Run: headless pygame with SDL's dummy video driver; simulated clock (each Clock.tick advances the game by its frame time, no real sleeping); random seed 0; keys injected as events and as key.get_pressed() state; mouse plan: one left click at the window centre at the start of phase 2, then a move to the lower-right quarter at the start of phase 3.
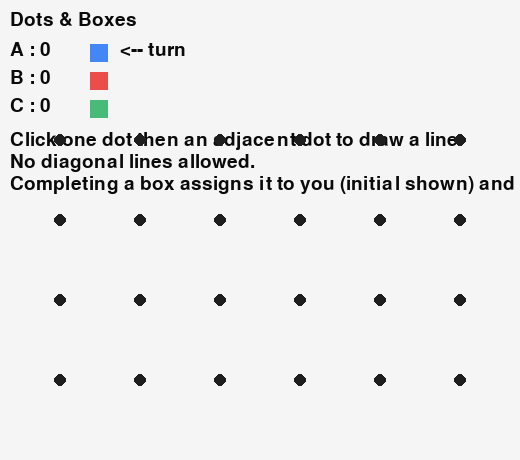
Frame 1 of 4 · flips 1–60 · no input
Frame 2 of 4 · flips 61–180 · clicked the window centre · tapped SPACE, RETURN · held RIGHT (→), D · screen unchanged from frame 1, image omitted
Frame 3 of 4 · flips 181–300 · moved the mouse to the lower-right quarter · held DOWN (↓), S · screen unchanged from frame 2, image omitted
Frame 4 of 4 · flips 301–420 · held LEFT (←), A, UP (↑), W · screen unchanged from frame 3, image omitted

The pygame program that drew these frames:

"""
Dots & Boxes (multi-player) - Boilerplate
Author: ChatGPT
Requirements:
 - Python 3.8+
 - pygame

How it works (short):
 - Grid of (rows x cols) dots. Cells/boxes are the spaces between 4 dots.
 - Players take turns drawing orthogonal edges between adjacent dots.
 - When a player draws the final edge of a box, that box is claimed and filled with that player's initial.
 - Score = number of boxes claimed by each player.
 - If a player completes >=1 box on their move they get another turn.
"""

import pygame
import sys
from typing import Tuple, List, Dict, Set

# ----------------------------- CONFIG -------------------------------- #
ROWS = 4            # number of dot rows (m)
COLS = 6            # number of dot cols (n)
DOT_RADIUS = 6
CELL_SIZE = 80      # pixels between adjacent dots (size of cell)
MARGIN = 60         # margin around the grid
LINE_WIDTH = 6      # width of drawn edges
BG_COLOR = (245, 245, 245)
DOT_COLOR = (30, 30, 30)
GRID_LINE_COLOR = (200, 200, 200)  # faint guides (optional)
TEXT_COLOR = (10, 10, 10)
FPS = 60

# Players configuration:
# Provide a list of player initials (strings, single char preferable).
PLAYERS = ["A", "B", "C"]  # example: three players. Change to 2+ initials as needed.

# Window size computed from grid + margin
WIDTH = MARGIN * 2 + (COLS - 1) * CELL_SIZE
HEIGHT = MARGIN * 2 + (ROWS - 1) * CELL_SIZE + 100  # extra space for UI at top/bottom

# ----------------------------- GAME STATE ----------------------------- #
# Represent dots as (r, c) with r in [0..ROWS-1], c in [0..COLS-1]
# Edges stored as frozenset of two dot tuples: frozenset({(r1,c1),(r2,c2)})
# Claimed boxes stored as dict mapping box (r,c) to player_idx who claimed it
# Box coordinates represent the top-left dot of the cell; valid box rows = 0..ROWS-2, cols=0..COLS-2

# Initialize structures
edges: Set[frozenset] = set()
claimed_boxes: Dict[Tuple[int,int], int] = {}
scores: List[int] = [0] * len(PLAYERS)
current_player_idx = 0
selected_dot: Tuple[int,int] or None = None

# ----------------------------- HELPERS -------------------------------- #
def dot_to_pixel(dot: Tuple[int,int]) -> Tuple[int,int]:
    """Convert grid dot (r,c) to screen pixel coordinates (x,y)."""
    r, c = dot
    x = MARGIN + c * CELL_SIZE
    y = MARGIN + r * CELL_SIZE + 80  # shift grid down to leave room for UI at top
    return x, y

def are_adjacent(d1: Tuple[int,int], d2: Tuple[int,int]) -> bool:
    """Return True if d1 and d2 are orthogonally adjacent (no diagonal)."""
    dr = abs(d1[0] - d2[0])
    dc = abs(d1[1] - d2[1])
    return (dr == 1 and dc == 0) or (dr == 0 and dc == 1)

def normalized_edge(d1: Tuple[int,int], d2: Tuple[int,int]) -> frozenset:
    """Return an immutable normalized representation of an edge between two dots."""
    return frozenset([d1, d2])

def boxes_adjacent_to_edge(edge: frozenset) -> List[Tuple[int,int]]:
    """Return up to two box positions (top-left coords) adjacent to a given edge."""
    # Convert frozenset to two endpoints
    pts = list(edge)
    (r1, c1), (r2, c2) = pts[0], pts[1]
    boxes = []
    if r1 == r2:  # horizontal edge, boxes above and below
        r = r1
        c_left = min(c1, c2)
        # box above uses top-left at (r-1, c_left)
        if r - 1 >= 0 and r - 1 <= ROWS - 2:
            boxes.append((r - 1, c_left))
        # box below uses top-left at (r, c_left)
        if r >= 0 and r <= ROWS - 2:
            boxes.append((r, c_left))
    elif c1 == c2:  # vertical edge, boxes left and right
        c = c1
        r_top = min(r1, r2)
        # box to left uses top-left at (r_top, c-1)
        if c - 1 >= 0 and c - 1 <= COLS - 2:
            boxes.append((r_top, c - 1))
        # box to right uses top-left at (r_top, c)
        if c >= 0 and c <= COLS - 2:
            boxes.append((r_top, c))
    return boxes

def box_edges(top_left: Tuple[int,int]) -> List[frozenset]:
    """Return the 4 edges (as frozenset pairs) that surround a box whose top-left dot is given."""
    r, c = top_left
    # corners: (r,c), (r,c+1), (r+1,c), (r+1,c+1)
    tl = (r, c)
    tr = (r, c+1)
    bl = (r+1, c)
    br = (r+1, c+1)
    return [
        normalized_edge(tl, tr),  # top
        normalized_edge(bl, br),  # bottom
        normalized_edge(tl, bl),  # left
        normalized_edge(tr, br),  # right
    ]

def check_and_claim_boxes(edge: frozenset, player_idx: int) -> int:
    """
    Check boxes adjacent to the newly placed edge.
    If a box has all 4 edges and is unclaimed, claim it for player_idx.
    Return number of boxes claimed this move.
    """
    claimed = 0
    for box in boxes_adjacent_to_edge(edge):
        if box in claimed_boxes:
            continue  # already claimed
        needed = box_edges(box)
        if all(e in edges for e in needed):
            claimed_boxes[box] = player_idx
            scores[player_idx] += 1
            claimed += 1
    return claimed

# ----------------------------- PYGAME UI -------------------------------- #
pygame.init()
screen = pygame.display.set_mode((WIDTH, HEIGHT))
pygame.display.set_caption("Dots & Boxes - Multi Player")
clock = pygame.time.Clock()
FONT = pygame.font.SysFont(None, 28)
BIG_FONT = pygame.font.SysFont(None, 40)

def draw_grid():
    # optional faint grid lines (helpful visually). Comment out to hide
    for r in range(ROWS):
        for c in range(COLS):
            x, y = dot_to_pixel((r, c))
            # draw dot
            pygame.draw.circle(screen, DOT_COLOR, (x, y), DOT_RADIUS)
    # Draw existing edges
    for e in edges:
        pts = list(e)
        p1 = dot_to_pixel(pts[0])
        p2 = dot_to_pixel(pts[1])
        # color by player who drew it (we store no owner for edges; we can infer by searching which move created it
        # For simplicity we color edges black. If you want colored edges per player, you'd store edge -> owner mapping.
        pygame.draw.line(screen, DOT_COLOR, p1, p2, LINE_WIDTH)

    # Draw claimed boxes (show player's initial centered in the cell)
    for (r, c), pidx in claimed_boxes.items():
        # compute center of cell
        x_tl, y_tl = dot_to_pixel((r, c))
        x_br, y_br = dot_to_pixel((r+1, c+1))
        center_x = (x_tl + x_br) // 2
        center_y = (y_tl + y_br) // 2
        # Draw a faint rectangle background to make the initial visible
        rect_w = CELL_SIZE - 10
        rect_h = CELL_SIZE - 10
        rect = pygame.Rect(center_x - rect_w//2, center_y - rect_h//2, rect_w, rect_h)
        # fill lightly with a translucent color for the player (derive color from index)
        col = player_color(pidx)
        s = pygame.Surface((rect_w, rect_h), pygame.SRCALPHA)
        s.fill((*col, 60))  # 60 alpha
        screen.blit(s, (rect.x, rect.y))
        # Draw initial
        txt = BIG_FONT.render(PLAYERS[pidx], True, TEXT_COLOR)
        txt_rect = txt.get_rect(center=(center_x, center_y))
        screen.blit(txt, txt_rect)

    # If the player selected a dot, highlight it
    if selected_dot is not None:
        x, y = dot_to_pixel(selected_dot)
        pygame.draw.circle(screen, (255, 0, 0), (x, y), DOT_RADIUS + 3, 2)

def player_color(idx: int) -> Tuple[int,int,int]:
    """Return a distinct color for a player index (deterministic)."""
    # simple color palette - extend or randomize if many players
    palette = [
        (66, 135, 245),   # blue
        (235, 77, 75),    # red
        (72, 187, 120),   # green
        (245, 190, 66),   # yellow
        (144, 72, 199),   # purple
        (255, 129, 0),    # orange
        (41, 156, 165),   # teal
    ]
    return palette[idx % len(palette)]

def draw_sidebar():
    # top UI: current player, scores
    header = FONT.render("Dots & Boxes", True, TEXT_COLOR)
    screen.blit(header, (10, 10))

    # show players and scores
    x = 10
    y = 40
    for i, initial in enumerate(PLAYERS):
        # highlight current player
        is_current = (i == current_player_idx)
        label = f"{initial} : {scores[i]}"
        txt = FONT.render(label, True, TEXT_COLOR)
        screen.blit(txt, (x, y))
        # small colored square
        pygame.draw.rect(screen, player_color(i), (x + 80, y + 4, 18, 18))
        if is_current:
            cur_txt = FONT.render("<-- turn", True, TEXT_COLOR)
            screen.blit(cur_txt, (x + 110, y))
        y += 28

    # instructions
    inst = [
        "Click one dot then an adjacent dot to draw a line.",
        "No diagonal lines allowed.",
        "Completing a box assigns it to you (initial shown) and gives you another turn."
    ]
    y += 6
    for line in inst:
        txt = FONT.render(line, True, TEXT_COLOR)
        screen.blit(txt, (10, y))
        y += 22

def nearest_dot_from_pos(pos: Tuple[int,int]) -> Tuple[int,int] or None:
    """Return the (r,c) of the nearest dot to the mouse pos, if within a tolerance."""
    mx, my = pos
    # convert screen y back to grid coords
    # grid top-left y is MARGIN + 80
    grid_top = MARGIN + 80
    # compute approximate
    for r in range(ROWS):
        for c in range(COLS):
            x, y = dot_to_pixel((r, c))
            dx = mx - x
            dy = my - y
            if dx*dx + dy*dy <= (CELL_SIZE//4)**2:  # tolerance radius (quarter cell)
                return (r, c)
    return None

def is_game_over() -> bool:
    """Game ends when all possible boxes are claimed."""
    total_boxes = (ROWS - 1) * (COLS - 1)
    return len(claimed_boxes) >= total_boxes

# ----------------------------- MAIN LOOP ------------------------------- #
def main():
    global selected_dot, current_player_idx

    running = True
    while running:
        clock.tick(FPS)
        for event in pygame.event.get():
            if event.type == pygame.QUIT:
                running = False
                break

            if event.type == pygame.MOUSEBUTTONDOWN and event.button == 1:
                pos = pygame.mouse.get_pos()
                clicked = nearest_dot_from_pos(pos)
                if clicked is not None:
                    # If no dot selected yet, set selection
                    if selected_dot is None:
                        selected_dot = clicked
                    else:
                        # if same dot clicked -> deselect
                        if clicked == selected_dot:
                            selected_dot = None
                        elif are_adjacent(selected_dot, clicked):
                            edge = normalized_edge(selected_dot, clicked)
                            if edge not in edges:
                                # Place edge
                                edges.add(edge)
                                # Check boxes completed
                                claimed = check_and_claim_boxes(edge, current_player_idx)
                                # If no box claimed, pass turn
                                if claimed == 0:
                                    current_player_idx = (current_player_idx + 1) % len(PLAYERS)
                                # else same player goes again
                            # reset selection for next move
                            selected_dot = None
                        else:
                            # If not adjacent, treat clicked dot as new selection
                            selected_dot = clicked

        # Drawing
        screen.fill(BG_COLOR)
        draw_sidebar()
        draw_grid()

        # If game over, show message
        if is_game_over():
            # determine winner(s)
            max_score = max(scores)
            winners = [PLAYERS[i] for i, s in enumerate(scores) if s == max_score]
            if len(winners) == 1:
                msg = f"Winner: {winners[0]} (score {max_score})"
            else:
                msg = f"Draw between {', '.join(winners)} (score {max_score})"
            overlay = pygame.Surface((WIDTH, HEIGHT), pygame.SRCALPHA)
            overlay.fill((200, 200, 200, 120))
            screen.blit(overlay, (0,0))
            text = BIG_FONT.render(msg, True, (0,0,0))
            rect = text.get_rect(center=(WIDTH//2, HEIGHT//2))
            screen.blit(text, rect)

        pygame.display.flip()

    pygame.quit()
    sys.exit()

if __name__ == "__main__":
    main()
